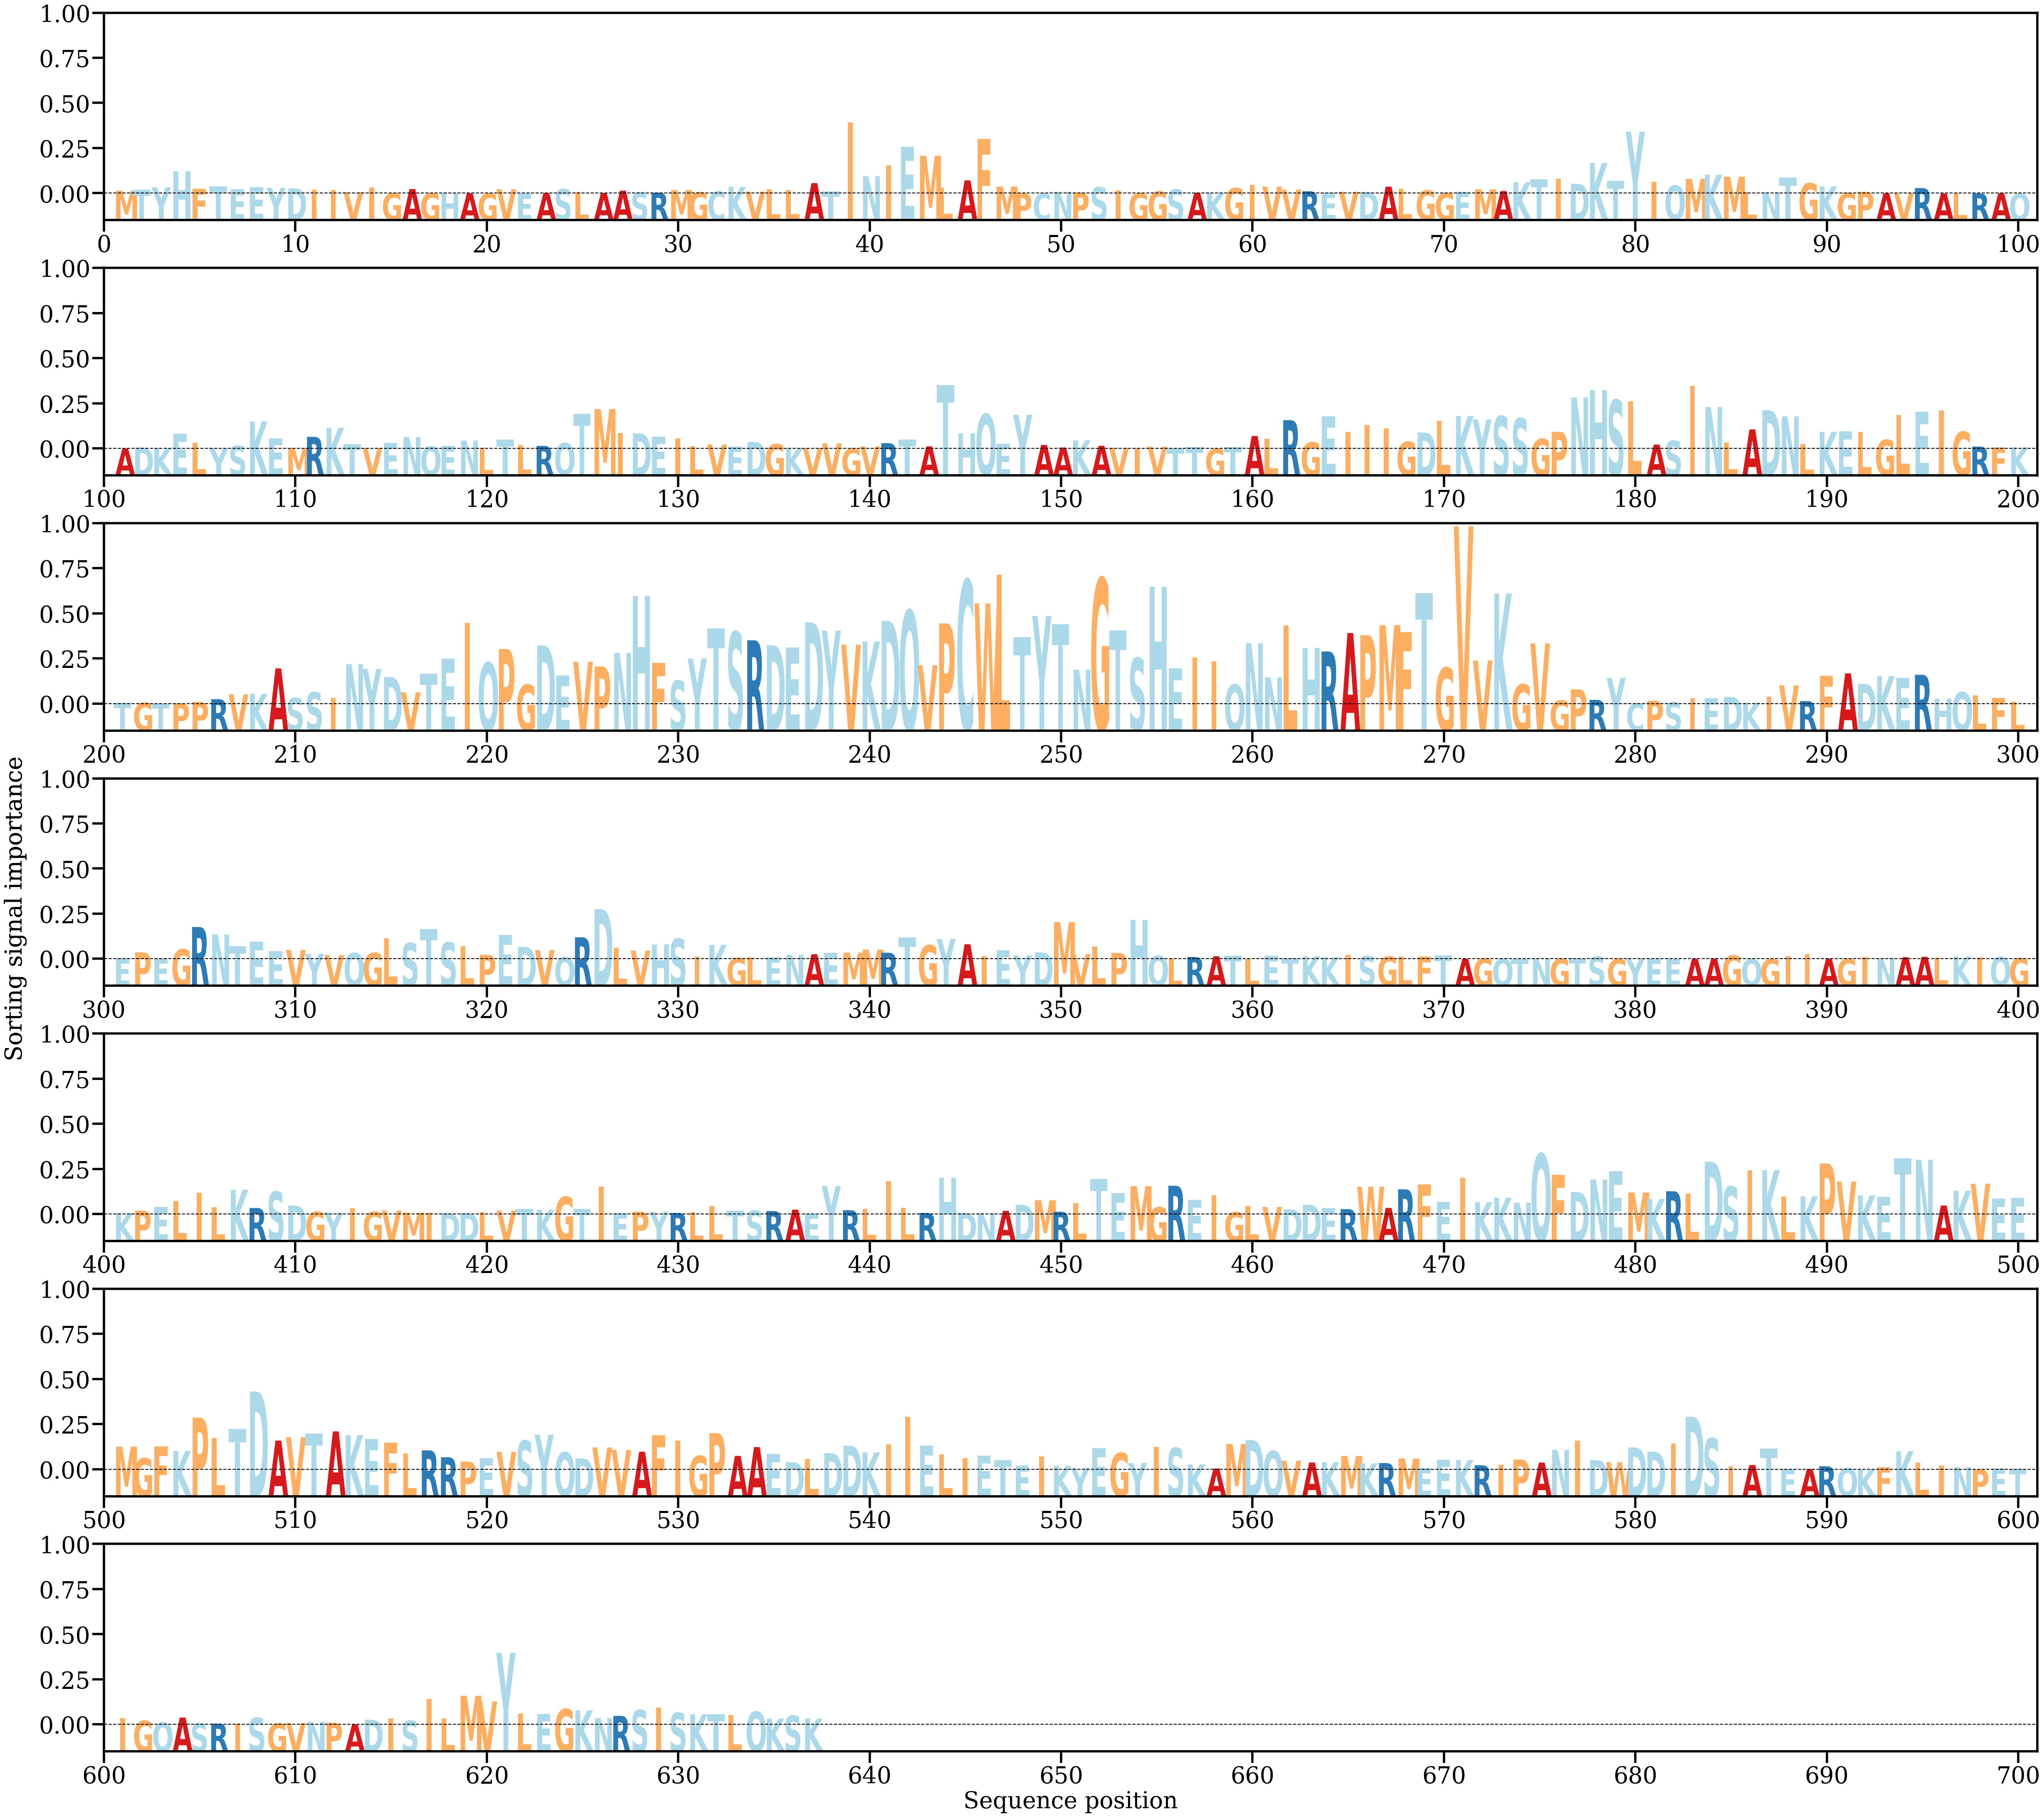

Source data for this figure (header and first rows):
AA, Alpha
M, [0.00025817]
T, [0.00033851]
Y, [0.00055994]
H, [0.00200558]
F, [0.00044912]
T, [0.00064845]
E, [0.00037991]
E, [0.00057331]
Y, [0.00049776]
D, [0.0004716]
I, [0.0003714]
I, [0.00032076]
V, [0.00013609]
I, [0.00053805]
G, [4.560705e-05]
A, [0.00041011]
G, [3.3572484e-05]
H, [4.2721513e-05]
A, [1.3478522e-05]
G, [1.9367375e-05]
V, [0.00038976]
E, [1.1128771e-05]
A, [4.446326e-05]
S, [0.00040197]
L, [0.00012448]
A, [4.7437814e-05]
A, [0.00026448]
S, [0.00011883]
R, [8.043794e-05]
M, [0.00032777]
G, [0.00012198]
C, [0.00021039]
K, [0.00060795]
V, [0.00018293]
L, [0.0003894]
L, [0.00030659]
A, [0.00094869]
T, [0.0002233]
I, [0.00642773]
N, [0.00157034]
I, [0.00254573]
E, [0.00423107]
M, [0.00340769]
L, [0.00053911]
A, [0.00119155]
F, [0.0049195]
M, [0.00063615]
P, [4.1969382e-05]
C, [1.7606011e-05]
N, [0.00017218]
P, [0.00010235]
S, [0.00057084]
I, [0.000286]
G, [3.8706727e-05]
G, [0.0002004]
S, [0.00037745]
A, [8.40344e-05]
K, [7.385867e-05]
G, [0.00049786]
I, [0.00076478]
... 577 more rows
